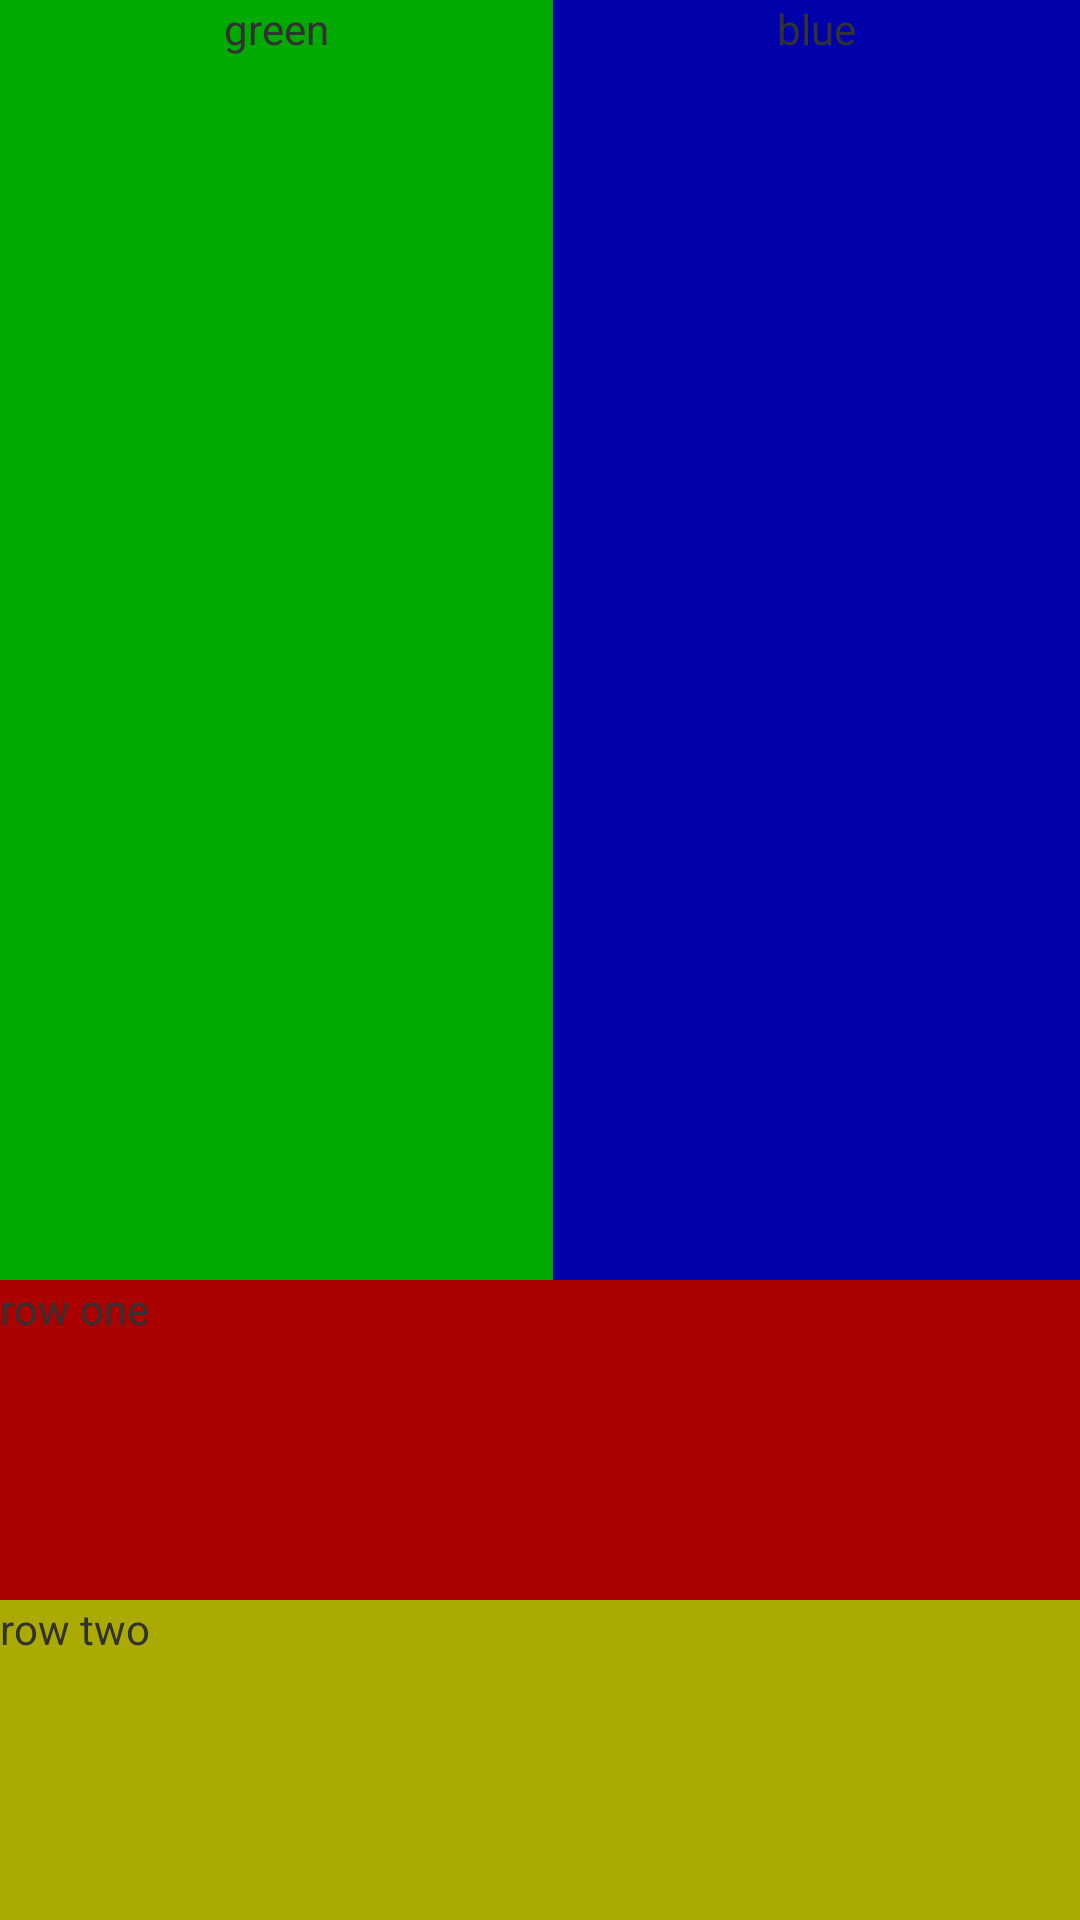

Write the Android layout XML for this screen, with the resource values it uses.
<!-- AndroidManifest.xml: application theme AppTheme -->
<!-- res/layout/linerlayout1.xml -->
<?xml version="1.0" encoding="utf-8"?>
<LinearLayout xmlns:android="http://schemas.android.com/apk/res/android"
    android:layout_width="match_parent"
    android:layout_height="match_parent"
    android:orientation="vertical" >

    <LinearLayout
        android:id="@+id/L21"
        android:layout_width="match_parent"
        android:layout_height="match_parent"
        android:layout_weight="0.5"
        android:orientation="horizontal" >

        <TextView
            android:id="@+id/T1"
            android:layout_width="wrap_content"
            android:layout_height="match_parent"
            android:gravity="center_horizontal"
            android:layout_weight="1"
            android:background="#00aa00"
            android:text="green"/>
        
        <TextView
            android:id="@+id/textView2"
            android:layout_width="wrap_content"
            android:layout_height="match_parent"
            android:layout_weight="1"
            android:background="#0000aa"
            android:gravity="center_horizontal"
            android:text="blue" />
        
    </LinearLayout>

    <LinearLayout
        android:id="@+id/L22"
        android:layout_width="match_parent"
        android:layout_height="match_parent"
        android:layout_weight="1"
        android:orientation="vertical" >

        <TextView
            android:id="@+id/textView3"
            android:layout_width="match_parent"
            android:layout_height="wrap_content"
            android:layout_weight="1"
            android:background="#aa0000"
            android:text="row one" />

        <TextView
            android:id="@+id/textView4"
            android:layout_width="match_parent"
            android:layout_height="wrap_content"
            android:layout_weight="1"
            android:background="#aaaa00"
            android:text="row two" />

    </LinearLayout>
    
</LinearLayout>
<!-- resources referenced by this layout -->
<resources>
  <style name="AppTheme" parent="AppBaseTheme">
          
      </style>
  <style name="AppBaseTheme" parent="android:Theme.Light">
          
      </style>
</resources>
